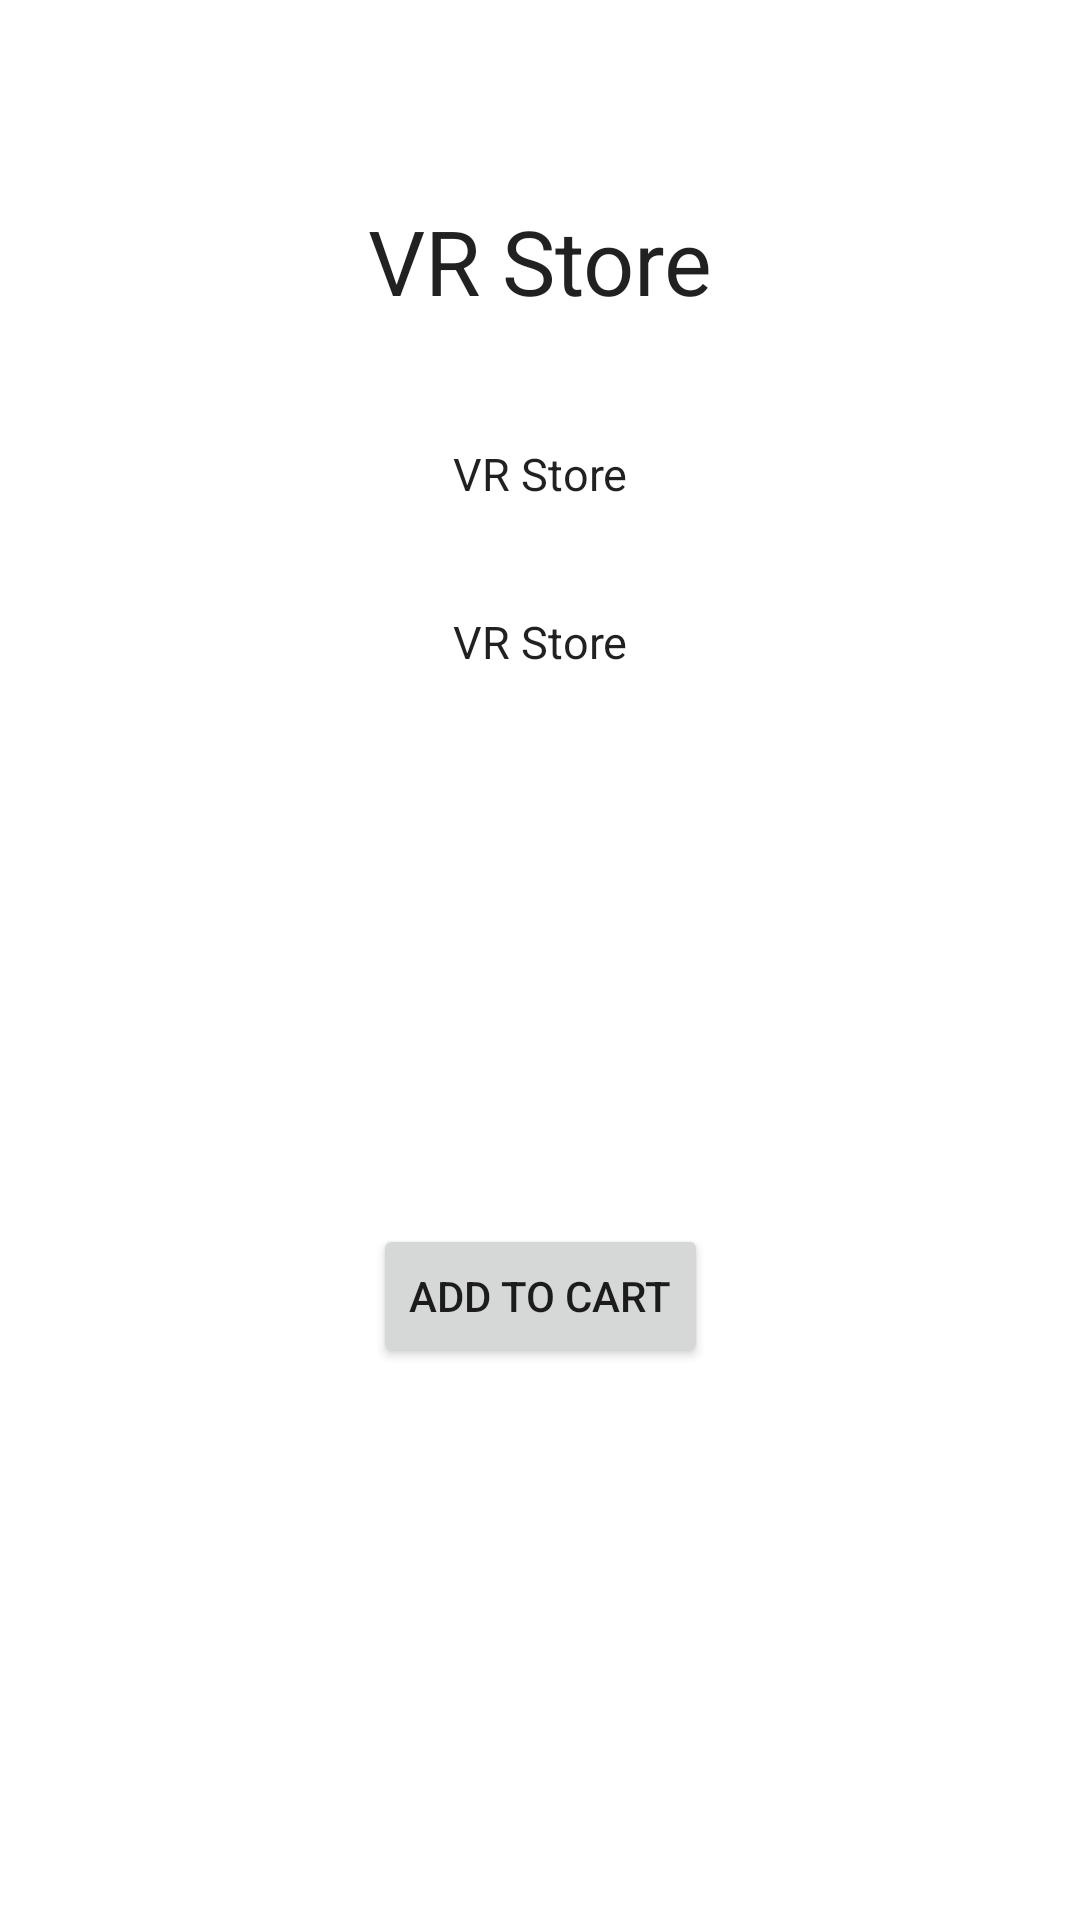

Android layout source for this screen:
<!-- AndroidManifest.xml: application theme Theme.SklepZaliczenie -->
<!-- res/layout/fragment_product.xml -->
<?xml version="1.0" encoding="utf-8"?>
<androidx.constraintlayout.widget.ConstraintLayout xmlns:android="http://schemas.android.com/apk/res/android"
    xmlns:app="http://schemas.android.com/apk/res-auto"
    android:layout_width="match_parent"
    android:layout_height="match_parent">

    <TextView
        android:id="@+id/fragment_product_name"
        android:layout_width="wrap_content"
        android:layout_height="wrap_content"
        android:text="@string/app_name"
        android:textColor="?android:attr/textColorPrimary"
        android:textSize="30sp"
        app:layout_constraintBottom_toBottomOf="parent"
        app:layout_constraintEnd_toEndOf="parent"
        app:layout_constraintStart_toStartOf="parent"
        app:layout_constraintTop_toTopOf="parent"
        app:layout_constraintVertical_bias="0.111" />

    <TextView
        android:id="@+id/fragment_product_price"
        android:layout_width="wrap_content"
        android:layout_height="wrap_content"
        android:text="@string/app_name"
        android:textColor="?android:attr/textColorPrimary"
        android:textSize="15sp"
        app:layout_constraintBottom_toBottomOf="parent"
        app:layout_constraintEnd_toEndOf="parent"
        app:layout_constraintStart_toStartOf="parent"
        app:layout_constraintTop_toBottomOf="@+id/fragment_product_name"
        app:layout_constraintVertical_bias="0.079" />

    <TextView
        android:id="@+id/fragment_product_description"
        android:layout_width="wrap_content"
        android:layout_height="wrap_content"
        android:text="@string/app_name"
        android:textColor="?android:attr/textColorPrimary"
        android:textSize="15sp"
        app:layout_constraintBottom_toBottomOf="parent"
        app:layout_constraintEnd_toEndOf="parent"
        app:layout_constraintStart_toStartOf="parent"
        app:layout_constraintTop_toBottomOf="@+id/fragment_product_price"
        app:layout_constraintVertical_bias="0.079" />

    <Button
        android:layout_width="wrap_content"
        android:layout_height="wrap_content"
        android:text="@string/add_to_cart"
        android:id="@+id/fragment_add_to_cart_button"
        app:layout_constraintBottom_toBottomOf="parent"
        app:layout_constraintEnd_toEndOf="parent"
        app:layout_constraintStart_toStartOf="parent"
        app:layout_constraintTop_toBottomOf="@+id/fragment_product_description" />



</androidx.constraintlayout.widget.ConstraintLayout>
<!-- resources referenced by this layout -->
<resources>
  <string name="add_to_cart">Add to Cart</string>
  <string name="app_name">VR Store</string>
  <style name="Theme.SklepZaliczenie" parent="Theme.MaterialComponents.DayNight.NoActionBar">
          
          <item name="colorPrimary">@color/purple_500</item>
          <item name="colorPrimaryVariant">@color/purple_700</item>
          <item name="colorOnPrimary">@color/white</item>
          
          <item name="colorSecondary">@color/teal_200</item>
          <item name="colorSecondaryVariant">@color/teal_700</item>
          <item name="colorOnSecondary">@color/black</item>
          
          <item name="android:statusBarColor">?attr/colorPrimaryVariant</item>
          
      </style>
  <!-- not gathered from this repository: default colours our renderer supplied (Android Studio template values) -->
  <color name="purple_500">#FF6200EE</color>
  <color name="purple_700">#FF3700B3</color>
  <color name="teal_200">#FF03DAC5</color>
  <color name="teal_700">#FF018786</color>
  <color name="black">#FF000000</color>
  <color name="white">#FFFFFFFF</color>
</resources>
